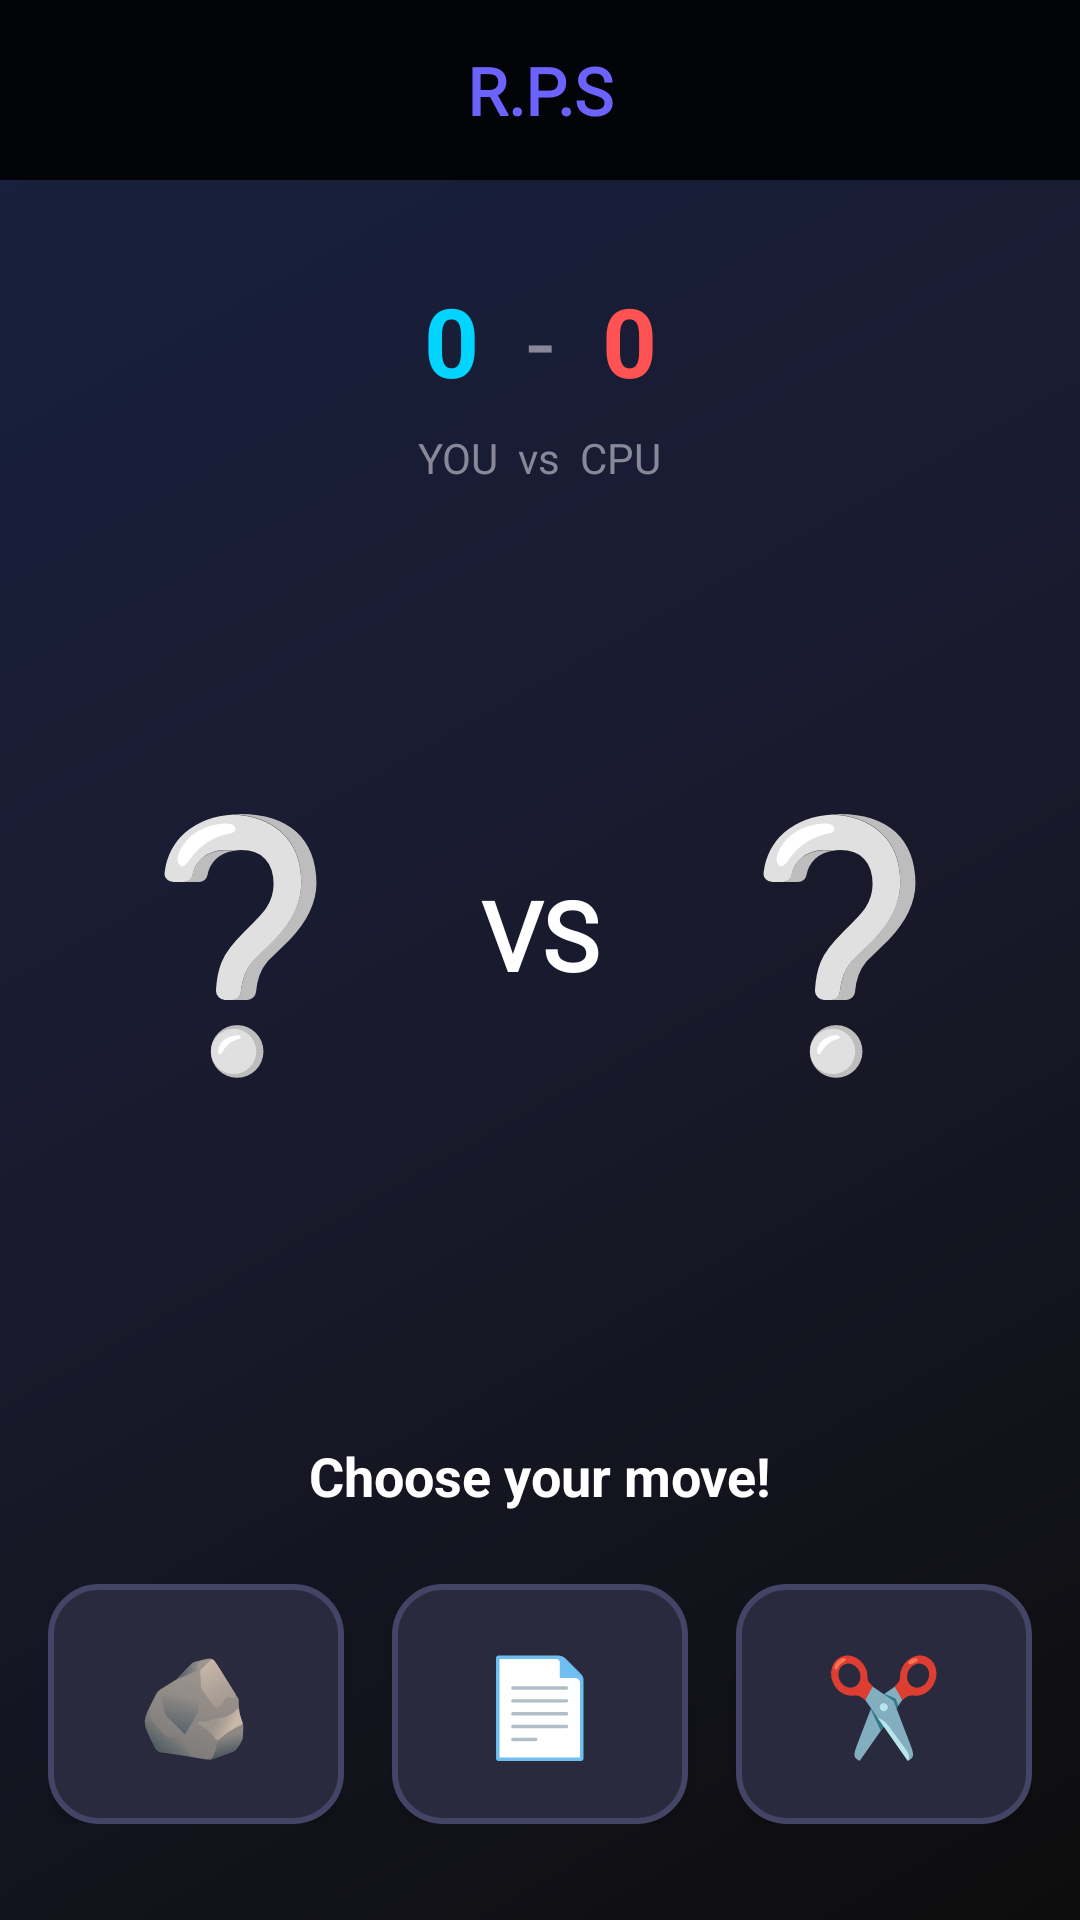

This screen was rendered from an Android layout file. Write that file and the resources it references.
<!-- AndroidManifest.xml: activity theme Theme.GameHubM -->
<!-- res/layout/activity_rps.xml -->
<?xml version="1.0" encoding="utf-8"?>
<androidx.constraintlayout.widget.ConstraintLayout xmlns:android="http://schemas.android.com/apk/res/android"
    xmlns:app="http://schemas.android.com/apk/res-auto"
    xmlns:tools="http://schemas.android.com/tools"
    android:layout_width="match_parent"
    android:layout_height="match_parent"
    android:background="@drawable/bg_gradient"
    tools:context=".ui.games.RpsActivity">

    
    <View
        android:id="@+id/topBar"
        android:layout_width="0dp"
        android:layout_height="60dp"
        android:background="#DF000000"
        app:layout_constraintEnd_toEndOf="parent"
        app:layout_constraintStart_toStartOf="parent"
        app:layout_constraintTop_toTopOf="parent" />

    
    <ImageButton
        android:id="@+id/btnBack"
        android:layout_width="48dp"
        android:layout_height="48dp"
        android:layout_marginStart="8dp"
        android:background="?attr/selectableItemBackgroundBorderless"
        android:contentDescription="Back"
        android:src="@drawable/ic_arrow_back"
        app:layout_constraintBottom_toBottomOf="@id/topBar"
        app:layout_constraintStart_toStartOf="@id/topBar"
        app:layout_constraintTop_toTopOf="@id/topBar"
        app:tint="@color/white" />

    
    <TextView
        android:id="@+id/gameTitle"
        android:layout_width="wrap_content"
        android:layout_height="wrap_content"
        android:fontFamily="@font/bruno_ace"
        android:text="R.P.S"
        android:textColor="@color/primary"
        android:textSize="22sp"
        android:textStyle="bold"
        app:layout_constraintBottom_toBottomOf="@id/topBar"
        app:layout_constraintEnd_toEndOf="parent"
        app:layout_constraintStart_toStartOf="parent"
        app:layout_constraintTop_toTopOf="@id/topBar" />

    
    <LinearLayout
        android:id="@+id/scoreContainer"
        android:layout_width="wrap_content"
        android:layout_height="wrap_content"
        android:layout_marginTop="24dp"
        android:gravity="center"
        android:orientation="horizontal"
        android:padding="8dp"
        app:layout_constraintEnd_toEndOf="parent"
        app:layout_constraintStart_toStartOf="parent"
        app:layout_constraintTop_toBottomOf="@id/topBar">

        <TextView
            android:id="@+id/playerScoreText"
            android:layout_width="wrap_content"
            android:layout_height="wrap_content"
            android:text="0"
            android:textColor="@color/secondary"
            android:textSize="32sp"
            android:textStyle="bold" />

        <TextView
            android:layout_width="wrap_content"
            android:layout_height="wrap_content"
            android:layout_marginHorizontal="16dp"
            android:text="-"
            android:textColor="@color/text_secondary"
            android:textSize="32sp" />

        <TextView
            android:id="@+id/cpuScoreText"
            android:layout_width="wrap_content"
            android:layout_height="wrap_content"
            android:text="0"
            android:textColor="#FF5252"
            android:textSize="32sp"
            android:textStyle="bold" />
    </LinearLayout>

    <TextView
        android:layout_width="wrap_content"
        android:layout_height="wrap_content"
        android:text="YOU  vs  CPU"
        android:textColor="@color/text_secondary"
        android:textSize="14sp"
        app:layout_constraintEnd_toEndOf="parent"
        app:layout_constraintStart_toStartOf="parent"
        app:layout_constraintTop_toBottomOf="@id/scoreContainer" />

    
    <androidx.constraintlayout.widget.ConstraintLayout
        android:id="@+id/battleArea"
        android:layout_width="0dp"
        android:layout_height="0dp"
        app:layout_constraintBottom_toTopOf="@id/controlsArea"
        app:layout_constraintEnd_toEndOf="parent"
        app:layout_constraintStart_toStartOf="parent"
        app:layout_constraintTop_toBottomOf="@id/scoreContainer">

        
        <TextView
            android:id="@+id/playerMoveText"
            android:layout_width="wrap_content"
            android:layout_height="wrap_content"
            android:text="❔"
            android:textSize="80sp"
            app:layout_constraintBottom_toBottomOf="parent"
            app:layout_constraintEnd_toStartOf="@id/vsText"
            app:layout_constraintStart_toStartOf="parent"
            app:layout_constraintTop_toTopOf="parent" />

        
        <TextView
            android:id="@+id/vsText"
            android:layout_width="wrap_content"
            android:layout_height="wrap_content"
            android:fontFamily="@font/bruno_ace"
            android:text="VS"
            android:textColor="#FFFFFF"
            android:textSize="32sp"
            android:textStyle="bold"
            app:layout_constraintBottom_toBottomOf="parent"
            app:layout_constraintEnd_toEndOf="parent"
            app:layout_constraintStart_toStartOf="parent"
            app:layout_constraintTop_toTopOf="parent" />

        
        <TextView
            android:id="@+id/cpuMoveText"
            android:layout_width="wrap_content"
            android:layout_height="wrap_content"
            android:text="❔"
            android:textSize="80sp"
            app:layout_constraintBottom_toBottomOf="parent"
            app:layout_constraintEnd_toEndOf="parent"
            app:layout_constraintStart_toEndOf="@id/vsText"
            app:layout_constraintTop_toTopOf="parent" />

        
        <TextView
            android:id="@+id/resultText"
            android:layout_width="wrap_content"
            android:layout_height="wrap_content"
            android:layout_marginBottom="32dp"
            android:fontFamily="sans-serif-black"
            android:gravity="center"
            android:text="YOU WIN!"
            android:textColor="@color/success"
            android:textSize="36sp"
            android:visibility="invisible"
            app:layout_constraintBottom_toBottomOf="parent"
            app:layout_constraintEnd_toEndOf="parent"
            app:layout_constraintStart_toStartOf="parent" />

    </androidx.constraintlayout.widget.ConstraintLayout>

    
    <LinearLayout
        android:id="@+id/controlsArea"
        android:layout_width="0dp"
        android:layout_height="wrap_content"
        android:layout_marginBottom="32dp"
        android:gravity="center"
        android:orientation="vertical"
        app:layout_constraintBottom_toBottomOf="parent"
        app:layout_constraintEnd_toEndOf="parent"
        app:layout_constraintStart_toStartOf="parent">

        <TextView
            android:id="@+id/actionText"
            android:layout_width="wrap_content"
            android:layout_height="wrap_content"
            android:layout_marginBottom="24dp"
            android:text="Choose your move!"
            android:textColor="@color/white"
            android:textSize="18sp"
            android:textStyle="bold" />

        <LinearLayout
            android:layout_width="match_parent"
            android:layout_height="wrap_content"
            android:gravity="center"
            android:orientation="horizontal"
            android:paddingHorizontal="16dp">

            
            <androidx.appcompat.widget.AppCompatButton
                android:id="@+id/btnRock"
                android:layout_width="0dp"
                android:layout_height="80dp"
                android:layout_marginEnd="8dp"
                android:layout_weight="1"
                android:background="@drawable/bg_rps_button"
                android:text="🪨"
                android:textColor="@color/white"
                android:textSize="32sp" />

            
            <androidx.appcompat.widget.AppCompatButton
                android:id="@+id/btnPaper"
                android:layout_width="0dp"
                android:layout_height="80dp"
                android:layout_marginHorizontal="8dp"
                android:layout_weight="1"
                android:background="@drawable/bg_rps_button"
                android:text="📄"
                android:textColor="@color/white"
                android:textSize="32sp" />

            
            <androidx.appcompat.widget.AppCompatButton
                android:id="@+id/btnScissors"
                android:layout_width="0dp"
                android:layout_height="80dp"
                android:layout_marginStart="8dp"
                android:layout_weight="1"
                android:background="@drawable/bg_rps_button"
                android:text="✂️"
                android:textColor="@color/white"
                android:textSize="32sp" />

        </LinearLayout>

        
        <Button
            android:id="@+id/btnPlayAgain"
            android:layout_width="wrap_content"
            android:layout_height="wrap_content"
            android:layout_marginTop="16dp"
            android:background="@drawable/bg_button_primary"
            android:paddingHorizontal="32dp"
            android:text="Play Again"
            android:textColor="@color/white"
            android:visibility="gone" />

    </LinearLayout>

</androidx.constraintlayout.widget.ConstraintLayout>
<!-- resources referenced by this layout -->
<resources>
  <color name="primary">#6C63FF</color>
  <color name="secondary">#00D4FF</color>
  <color name="success">#4CAF50</color>
  <color name="text_secondary">#888899</color>
  <color name="white">#FFFFFFFF</color>
  <!-- drawable bg_button_primary (drawable) -->
  <?xml version="1.0" encoding="utf-8"?>
  <shape xmlns:android="http://schemas.android.com/apk/res/android"
      android:shape="rectangle">
      <gradient
          android:type="linear"
          android:angle="90"
          android:startColor="#6C63FF"
          android:endColor="#8B83FF" />
      <corners android:radius="12dp" />
  </shape>
  <!-- drawable bg_gradient (drawable) -->
  <?xml version="1.0" encoding="utf-8"?>
  <shape xmlns:android="http://schemas.android.com/apk/res/android">
      <gradient
          android:type="linear"
          android:angle="135"
          android:startColor="#0D0D0D"
          android:centerColor="#1A1A2E"
          android:endColor="#16213E" />
  </shape>
  <!-- drawable bg_rps_button (drawable) -->
  <?xml version="1.0" encoding="utf-8"?>
  <selector xmlns:android="http://schemas.android.com/apk/res/android">
      <item android:state_pressed="true">
          <shape android:shape="rectangle">
              <solid android:color="#50FFFFFF" />
              <corners android:radius="16dp" />
              <stroke android:width="2dp" android:color="#FFFFFF" />
          </shape>
      </item>
      <item>
          <shape android:shape="rectangle">
              <solid android:color="#2A2A3E" />
              <corners android:radius="16dp" />
              <stroke android:width="2dp" android:color="#444466" />
          </shape>
      </item>
  </selector>
  <style name="Theme.GameHubM" parent="Base.Theme.GameHubM" />
  <style name="Base.Theme.GameHubM" parent="Theme.Material3.DayNight.NoActionBar">
          
          
      </style>
</resources>
